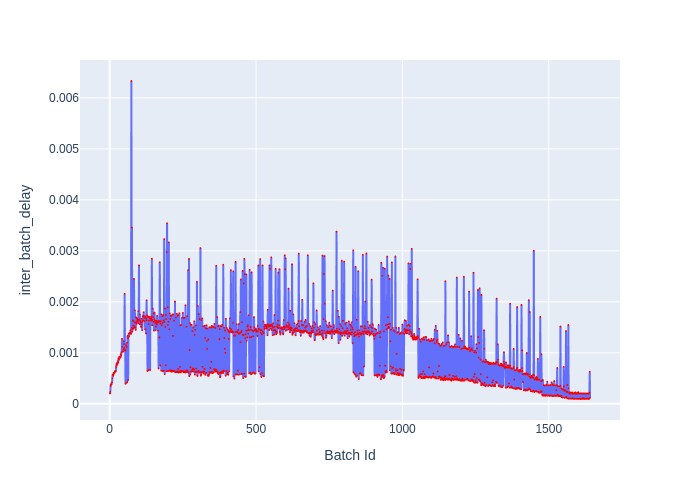

Source data for this figure (header and first rows):
Batch Id, inter_batch_delay
1, 0.0002018
2, 0.0002355
3, 0.0003481
4, 0.0003822
5, 0.0003803
6, 0.0003759
7, 0.000412
8, 0.0004165
9, 0.0004993
10, 0.0005691
11, 0.0005667
12, 0.0005498
13, 0.0005832
14, 0.0006079
15, 0.0006094
16, 0.0006024
17, 0.0006267
18, 0.0006228
19, 0.0006452
20, 0.0006335
21, 0.0006451
22, 0.000721
23, 0.000755
24, 0.0007966
25, 0.0007636
26, 0.0007831
27, 0.0007945
28, 0.0008346
29, 0.000809
30, 0.0008937
31, 0.0008693
32, 0.0008654
33, 0.0009216
34, 0.0009062
35, 0.0009055
36, 0.0009045
37, 0.0009117
38, 0.0009737
39, 0.0009464
40, 0.001012
41, 0.00101
42, 0.001274
43, 0.001117
44, 0.001027
45, 0.00102
46, 0.001024
47, 0.001069
48, 0.001228
49, 0.001171
50, 0.001093
51, 0.002155
52, 0.001043
53, 0.001049
54, 0.0003913
55, 0.001054
56, 0.001148
57, 0.0004119
58, 0.001114
59, 0.001196
60, 0.000427
... 1,581 more rows
